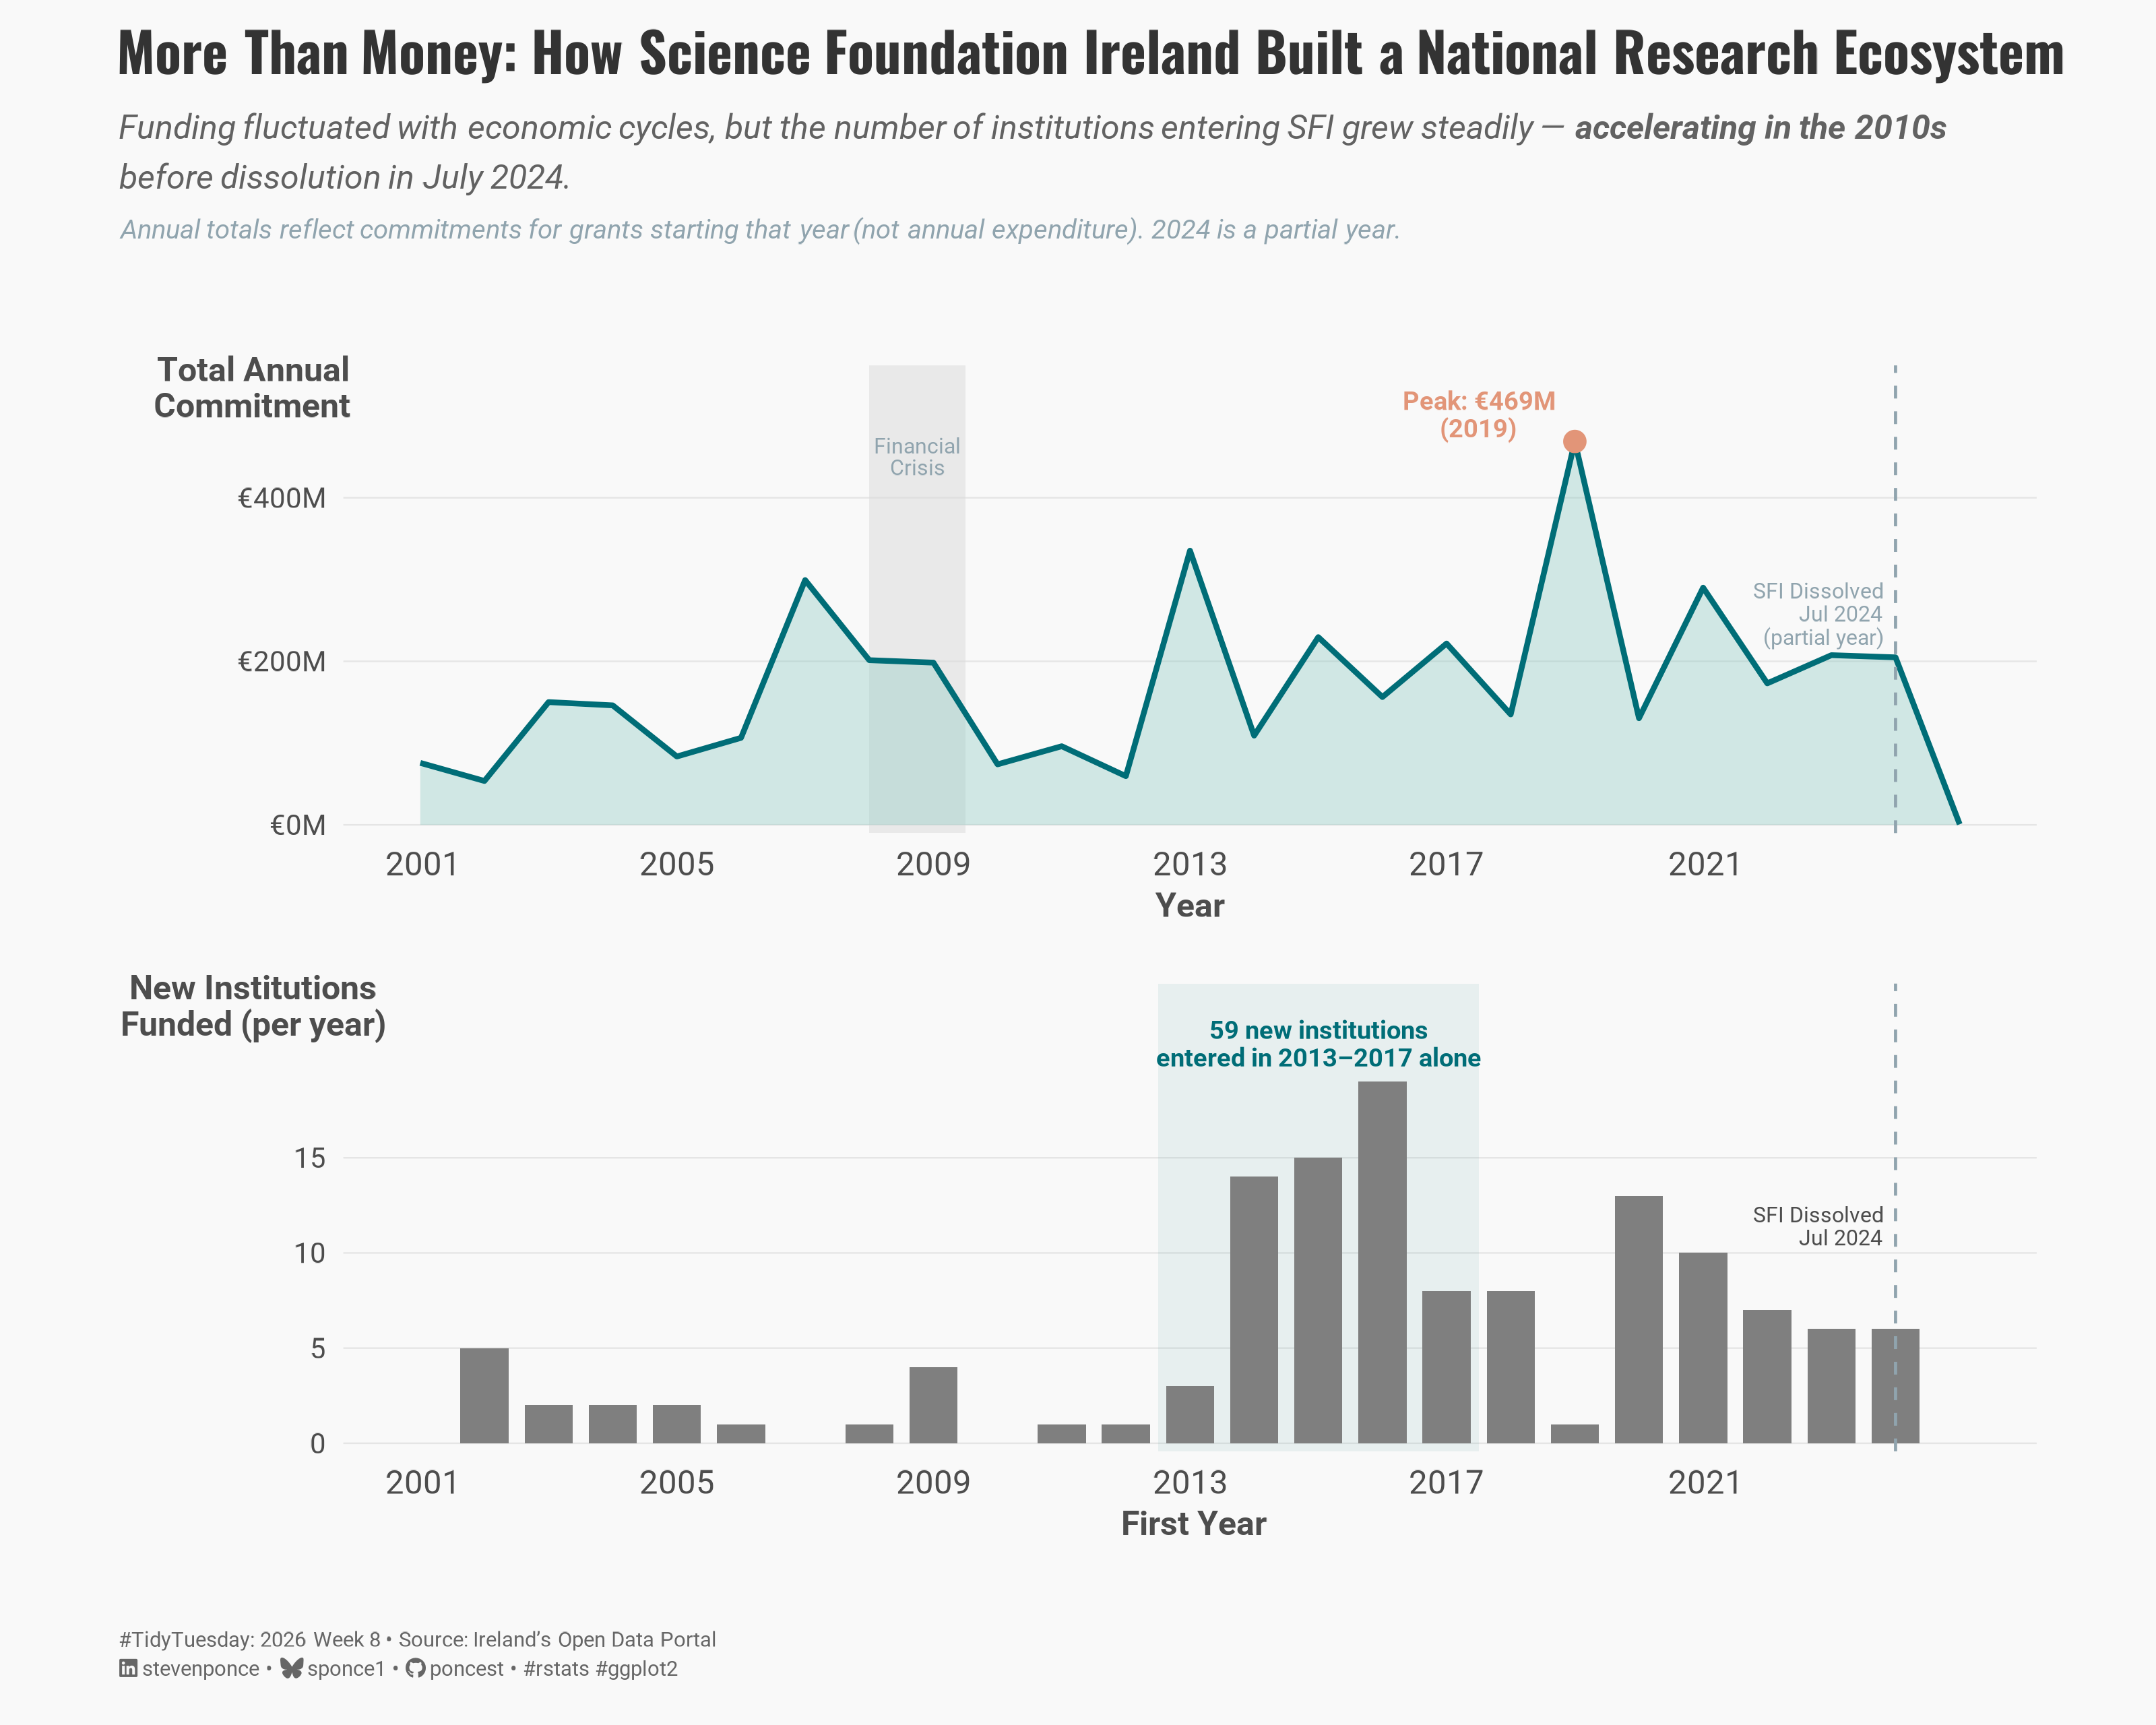

Write the R code that produced this figure.
## Challenge: #TidyTuesday 2026 week 08
## Data:      Science Foundation Ireland Grants Commitments
## Author:    Steven Ponce
## Date:      2026-02-22

## NOTE: This script uses custom helper functions for theming and formatting.
##       See "HELPER FUNCTIONS DOCUMENTATION" section at the end for details


# 1. LOAD PACKAGES & SETUP ----
if (!require("pacman")) install.packages("pacman")
pacman::p_load(
    tidyverse, ggtext, showtext, janitor, 
    scales, glue, patchwork
)

### |- figure size ----
camcorder::gg_record(
    dir    = here::here("temp_plots"),
    device = "png",
    width  = 10,
    height = 8,
    units  = "in",
    dpi    = 320
)

# Source utility functions
source(here::here("R/utils/fonts.R"))
source(here::here("R/utils/social_icons.R"))
source(here::here("R/themes/base_theme.R"))


## 2. READ IN THE DATA ----
tt <- tidytuesdayR::tt_load(2026, week = 08)
sfi_grants_raw <- tt$sfi_grants |> clean_names()
rm(tt)


## 3. EXAMINING THE DATA ----
glimpse(sfi_grants_raw)


## 4. TIDY DATA ----

### |- base clean ----
sfi <- sfi_grants_raw |>
  filter(
    !is.na(current_total_commitment),
    current_total_commitment > 0,
    !is.na(start_date),
    !is.na(research_body),
    research_body != ""
  ) |>
  mutate(year = lubridate::year(start_date))

### |- Panel 1: annual funding totals ----
annual_funding <- sfi |>
  group_by(year) |>
  summarise(
    total_funding = sum(current_total_commitment, na.rm = TRUE),
    .groups = "drop"
  ) |>
  arrange(year)

peak_year <- annual_funding |> slice_max(total_funding, n = 1)

### |- Panel 2: new institutions per year ----
inst_by_year <- sfi |>
  group_by(research_body) |>
  summarise(first_year = min(year, na.rm = TRUE), .groups = "drop") |>
  count(first_year, name = "new_inst") |>
  arrange(first_year)

# Surge callout stat
surge_total <- inst_by_year |>
  filter(first_year >= 2013, first_year <= 2017) |>
  summarise(n = sum(new_inst)) |>
  pull(n)

total_inst <- sum(inst_by_year$new_inst)


## 5. VISUALIZATION ----

### |-  plot aesthetics ----
colors <- get_theme_colors(
  palette = c(
      "accent"       = "#006D77",  
      "accent_light" = "#83C5BE",   
      "bar_muted"    = "#CFD8DC",   
      "peak"         = "#E29578",
      "text_light"   = "#90A4AE"
    )
)

### |- titles and caption ----
title_text <- str_glue(
    "More Than Money: How Science Foundation Ireland Built a National Research Ecosystem"
)

subtitle_text <- str_glue(
    "Funding fluctuated with economic cycles, but the number of institutions entering SFI grew steadily \u2014
  **accelerating in the 2010s** <br>before dissolution in July 2024.<br>
  <span style='font-size:9pt; color:#90A4AE;'>Annual totals reflect commitments for grants starting that year (not annual expenditure). 2024 is a partial year.</span>"
)

caption_text <- create_social_caption(
    tt_year     = 2026,
    tt_week     = 08,
    source_text = "Ireland's Open Data Portal"
)

### |-  fonts ----
setup_fonts()
fonts <- get_font_families()

### |-  plot theme ----
# Start with base theme
base_theme <- create_base_theme(colors)

# Add weekly-specific theme elements
weekly_theme <- extend_weekly_theme(
  base_theme,
  theme(
    # Text styling
    plot.title = element_text(
      face = "bold", family = fonts$title, size = rel(1.3),
      color = colors$title, margin = margin(b = 10), hjust = 0
    ),
    plot.subtitle = element_markdown(
      face = "italic", family = fonts$subtitle, lineheight = 1.2,
      color = colors$subtitle, size = rel(0.8), margin = margin(b = 20), hjust = 0
    ),

    # Grid
    panel.grid.minor = element_blank(),
    panel.grid.major.x = element_blank(),
    panel.grid.major = element_line(color = "gray90", linewidth = 0.25),

    # Axes
    axis.title = element_text(size = rel(0.8), color = "gray30"),
    axis.text = element_text(color = "gray30"),
    axis.text.y = element_text(size = rel(0.85)),
    axis.ticks = element_blank(),

    # Facets
    strip.background = element_rect(fill = "gray95", color = NA),
    strip.text = element_text(
      face = "bold",
      color = "gray20",
      size = rel(0.9),
      margin = margin(t = 6, b = 4)
    ),
    panel.spacing = unit(1.5, "lines"),

    # Legend elements
    legend.position = "plot",
    legend.title = element_text(
      family = fonts$subtitle,
      color = colors$text, size = rel(0.8), face = "bold"
    ),
    legend.text = element_text(
      family = fonts$tsubtitle,
      color = colors$text, size = rel(0.7)
    ),
    legend.margin = margin(t = 15),

    # Plot margin
    plot.margin = margin(10, 20, 10, 20),
    
  )
)

# Set theme
theme_set(weekly_theme)

### |- Panel 1: C1 — Annual Funding ----
p1 <- annual_funding |>
  ggplot(aes(x = year, y = total_funding)) +
  # Annotate
  annotate("rect",
    xmin = 2008, xmax = 2009.5,
    ymin = -Inf, ymax = Inf,
    fill = "gray85", alpha = 0.5
  ) +
  annotate("text",
    x = 2008.75, y = max(annual_funding$total_funding) * 0.96,
    label = "Financial\nCrisis",
    size = 2.5, color = colors$palette["text_light"],
    hjust = 0.5, lineheight = 0.85,
    family = fonts$text
  ) +
  # Geom
  geom_area(fill = colors$palette["accent_light"], alpha = 0.35) +
  geom_line(color = colors$palette["accent"], linewidth = 0.9) +
  geom_point(
    data = peak_year,
    aes(x = year, y = total_funding),
    color = colors$palette["peak"],
    size = 3,
    shape = 21,
    fill = colors$palette["peak"],
    stroke = 0.5
  ) +
  geom_text(
    data = peak_year,
    aes(
      x = year,
      y = total_funding,
      label = glue(
        "Peak: {dollar(total_funding, prefix = '\u20ac', suffix = 'M', scale = 1e-6, accuracy = 1)}\n({year})"
      )
    ),
    nudge_y = max(annual_funding$total_funding) * 0.07,
    nudge_x = -1.5,
    size = 3,
    color = colors$palette["peak"],
    fontface = "bold",
    family = fonts$text,
    lineheight = 0.9
  ) +
  geom_vline(
    xintercept = 2024, linetype = "dashed",
    color = colors$palette["text_light"], linewidth = 0.5
  ) +
  annotate("text",
    x = 2023.8, y = max(annual_funding$total_funding) * 0.55,
    label = "SFI Dissolved\nJul 2024\n(partial year)",
    size = 2.5, color = colors$palette["text_light"],
    hjust = 1, lineheight = 0.9,
    family = fonts$text
  ) +
  # Scales
  scale_y_continuous(
    labels = label_dollar(prefix = "\u20ac", suffix = "M", scale = 1e-6, accuracy = 1),
    expand = expansion(mult = c(0.02, 0.12))
  ) +
  scale_x_continuous(breaks = seq(2001, 2024, 4), limits = c(2001, 2025)) +
  # Labs
  labs(
      x = "Year",
      y = "Total Annual\nCommitment"
      ) +
  # Theme
  theme(
    axis.title.y = element_text(
      angle = 0,
      vjust = 1.02,
      hjust = 0.5,
      margin = margin(r = -50)
    )
  )

### |- Panel 2: C18 — New Institutions per Year ----
p2 <- inst_by_year |>
  ggplot(aes(x = first_year, y = new_inst)) +
  # Annotate
  annotate("rect",
    xmin = 2012.5, xmax = 2017.5,
    ymin = -Inf, ymax = Inf,
    fill = colors$palette["accent"], alpha = 0.07
  ) +
  # Geoms
  geom_col(
    aes(fill = first_year >= 2013 & first_year <= 2017),
    width = 0.75,
    show.legend = FALSE
  ) +
  geom_vline(
    xintercept = 2024, linetype = "dashed",
    color = colors$palette["text_light"], linewidth = 0.5
  ) +
  annotate("text",
    x = 2015, y = 21,
    label = glue("{surge_total} new institutions\nentered in 2013\u20132017 alone"),
    hjust = 0.5, size = 3,
    color = colors$palette["accent"],
    fontface = "bold",
    lineheight = 0.9,
    family = fonts$text
  ) +
  annotate("text",
    x = 2023.8, y = max(inst_by_year$new_inst) * 0.6,
    label = "SFI Dissolved\nJul 2024",
    size = 2.5, color = colors$text,
    hjust = 1, lineheight = 0.9,
    family = fonts$text
  ) +
  # Scales
  scale_fill_manual(
    values = c(
      "TRUE" = colors$palette["accent"],
      "FALSE" = colors$palette["bar_muted"]
    )
  ) +
  scale_y_continuous(
    breaks = seq(0, max(inst_by_year$new_inst), 5),
    expand = expansion(mult = c(0.02, 0.15))
  ) +
  scale_x_continuous(breaks = seq(2001, 2024, 4), limits = c(2001, 2025)) +
  # Labs
  labs(
      x = " First Year",
      y = "New Institutions\nFunded (per year)"
      ) +
  # Theme
  theme(
    axis.title.y = element_text(
      angle = 0,
      vjust = 1.02,
      hjust = 0.5,
      margin = margin(r = -50)
    )
  )

### |- Combined Plots ----
p1 / p2 +
  plot_layout(heights = c(1, 1)) +
  plot_annotation(
    title = title_text,
    subtitle = subtitle_text,
    caption = caption_text,
    theme = theme(
      axis.title.y = element_text(
        angle = 0,
        vjust = 1.04,
        hjust = 0.5,
        margin = margin(r = -100)
      ),
      plot.title = element_markdown(
        size = rel(1.3),
        family = fonts$title,
        face = "bold",
        color = colors$title,
        lineheight = 1.15,
        margin = margin(t = 0, b = 5)
      ),
      plot.subtitle = element_markdown(
        size = rel(0.8),
        family = fonts$subtitle,
        color = alpha(colors$subtitle, 0.88),
        lineheight = 1.5,
        margin = margin(t = 5, b = 30)
      ),
      plot.caption = element_markdown(
        size = rel(0.5),
        family = fonts$subtitle,
        color = colors$caption,
        hjust = 0,
        lineheight = 1.4,
        margin = margin(t = 20, b = 5)
      )
    )
  )


# 6. HELPER FUNCTIONS DOCUMENTATION ----

## ============================================================================ ##
##                     CUSTOM HELPER FUNCTIONS                                  ##
## ============================================================================ ##
#
# This analysis uses custom helper functions for consistent theming, fonts,
# and formatting across all my #TidyTuesday projects. The core analysis logic
# (data tidying and visualization) uses only standard tidyverse packages.
#
# -----------------------------------------------------------------------------
# FUNCTIONS USED IN THIS SCRIPT:
# -----------------------------------------------------------------------------
#
# 📂 R/utils/fonts.R
#    • setup_fonts()       - Initialize Google Fonts with showtext
#    • get_font_families() - Return standardized font family names
#
# 📂 R/utils/social_icons.R
#    • create_social_caption() - Generate formatted caption with social handles
#                                and #TidyTuesday attribution
#
# 📂 R/themes/base_theme.R
#    • create_base_theme()   - Create consistent base ggplot2 theme
#    • extend_weekly_theme() - Add weekly-specific theme customizations
#    • get_theme_colors()    - Get color palettes for highlight/text
#
# -----------------------------------------------------------------------------
# WHY CUSTOM FUNCTIONS?
# -----------------------------------------------------------------------------
# These utilities eliminate repetitive code and ensure visual consistency
# across 50+ weekly visualizations. Instead of copy-pasting 30+ lines of
# theme() code each week, I use create_base_theme() and extend as needed.
#
# -----------------------------------------------------------------------------
# VIEW SOURCE CODE:
# -----------------------------------------------------------------------------
# All helper functions are open source on GitHub:
# 🔗 https://github.com/poncest/tidytuesday/tree/main/R
#
# Main files:
#   • R/utils/fonts.R         - Font setup and management
#   • R/utils/social_icons.R  - Caption generation with icons
#   • R/themes/base_theme.R   - Reusable ggplot2 themes
#
# -----------------------------------------------------------------------------
# REPRODUCIBILITY:
# -----------------------------------------------------------------------------
# To run this script:
#
# Option 1 - Use the helper functions (recommended):
#   1. Clone the repo: https://github.com/poncest/tidytuesday/
#   2. Make sure the R/ directory structure is maintained
#   3. Run the script as-is
#
# Option 2 - Replace with standard code:
#   1. Replace setup_fonts() with your own font setup
#   2. Replace get_theme_colors() with manual color definitions
#   3. Replace create_base_theme() with theme_minimal() + theme()
#   4. Replace create_social_caption() with manual caption text
#
## ============================================================================ ##


# 7. SESSION INFO ----
sessioninfo::session_info(include_base = TRUE)

# ─ Session info ──────────────────────────────────────────────────────────────────────────
# setting  value
# version  R version 4.4.1 (2024-06-14 ucrt)
# os       Windows 11 x64 (build 26100)
# system   x86_64, mingw32
# ui       RStudio
# language (EN)
# collate  English_United States.utf8
# ctype    English_United States.utf8
# tz       America/New_York
# date     2026-02-22
# rstudio  2026.01.1+403 Apple Blossom (desktop)
# pandoc   NA
# 
# ─ Packages ──────────────────────────────────────────────────────────────────────────────
# ! package      * version  date (UTC) lib source
# V base         * 4.4.1    2024-04-24 [2] local (on disk 4.4.0)
# P bit            4.0.5    2022-11-15 [?] CRAN (R 4.4.0)
# P bit64          4.0.5    2020-08-30 [?] CRAN (R 4.4.0)
# P camcorder      0.1.0    2022-10-03 [?] CRAN (R 4.4.0)
# cli            3.6.3    2024-06-21 [1] CRAN (R 4.4.1)
# P colorspace     2.1-1    2024-07-26 [?] CRAN (R 4.4.1)
# P commonmark     1.9.1    2024-01-30 [?] CRAN (R 4.4.0)
# P compiler       4.4.0    2024-04-24 [?] local
# P crayon         1.5.2    2022-09-29 [?] CRAN (R 4.4.0)
# P curl           5.2.1    2024-03-01 [?] CRAN (R 4.4.0)
# P datasets     * 4.4.0    2024-04-24 [?] local
# P digest         0.6.35   2024-03-11 [?] CRAN (R 4.4.0)
# dplyr        * 1.1.4    2023-11-17 [1] CRAN (R 4.4.0)
# P fansi          1.0.6    2023-12-08 [?] CRAN (R 4.4.0)
# farver         2.1.2    2024-05-13 [1] CRAN (R 4.4.1)
# forcats      * 1.0.0    2023-01-29 [1] CRAN (R 4.4.0)
# generics       0.1.3    2022-07-05 [1] CRAN (R 4.4.0)
# ggplot2      * 3.5.1    2024-04-23 [1] CRAN (R 4.4.0)
# P ggtext       * 0.1.2    2022-09-16 [?] CRAN (R 4.4.0)
# P gh             1.4.1    2024-03-28 [?] CRAN (R 4.4.0)
# P gifski         1.12.0-2 2023-08-12 [?] CRAN (R 4.4.0)
# P gitcreds       0.1.2    2022-09-08 [?] CRAN (R 4.4.0)
# glue         * 1.8.0    2024-09-30 [1] CRAN (R 4.4.2)
# P graphics     * 4.4.0    2024-04-24 [?] local
# P grDevices    * 4.4.0    2024-04-24 [?] local
# P grid           4.4.0    2024-04-24 [?] local
# P gridtext       0.1.5    2022-09-16 [?] CRAN (R 4.4.0)
# gtable         0.3.5    2024-04-22 [1] CRAN (R 4.4.0)
# P here         * 1.0.1    2020-12-13 [?] CRAN (R 4.4.0)
# P hms            1.1.3    2023-03-21 [?] CRAN (R 4.4.0)
# P httr2          1.0.1    2024-04-01 [?] CRAN (R 4.4.0)
# P janitor      * 2.2.0    2023-02-02 [?] CRAN (R 4.4.0)
# P jsonlite       1.8.8    2023-12-04 [?] CRAN (R 4.4.0)
# labeling       0.4.3    2023-08-29 [1] CRAN (R 4.4.0)
# P lifecycle      1.0.4    2023-11-07 [?] CRAN (R 4.4.0)
# P lubridate    * 1.9.3    2023-09-27 [?] CRAN (R 4.4.0)
# magick         2.8.3    2024-02-18 [1] CRAN (R 4.4.0)
# P magrittr       2.0.3    2022-03-30 [?] CRAN (R 4.4.0)
# markdown       1.13     2024-06-04 [1] CRAN (R 4.4.2)
# P methods      * 4.4.0    2024-04-24 [?] local
# munsell        0.5.1    2024-04-01 [1] CRAN (R 4.4.0)
# P pacman       * 0.5.1    2019-03-11 [?] CRAN (R 4.4.0)
# P parallel       4.4.0    2024-04-24 [?] local
# P patchwork    * 1.3.0    2024-09-16 [?] CRAN (R 4.4.1)
# P pillar         1.9.0    2023-03-22 [?] CRAN (R 4.4.0)
# P pkgconfig      2.0.3    2019-09-22 [?] CRAN (R 4.4.0)
# P purrr        * 1.0.2    2023-08-10 [?] CRAN (R 4.4.0)
# P R.cache        0.16.0   2022-07-21 [?] CRAN (R 4.4.0)
# P R.methodsS3    1.8.2    2022-06-13 [?] CRAN (R 4.4.0)
# P R.oo           1.26.0   2024-01-24 [?] CRAN (R 4.4.0)
# P R.utils        2.12.3   2023-11-18 [?] CRAN (R 4.4.0)
# P R6             2.5.1    2021-08-19 [?] CRAN (R 4.4.0)
# P ragg           1.3.3    2024-09-11 [?] CRAN (R 4.4.2)
# P rappdirs       0.3.3    2021-01-31 [?] CRAN (R 4.4.0)
# P Rcpp           1.0.12   2024-01-09 [?] CRAN (R 4.4.0)
# P readr        * 2.1.5    2024-01-10 [?] CRAN (R 4.4.0)
# P renv           1.0.7    2024-04-11 [?] CRAN (R 4.4.0)
# rlang          1.1.4    2024-06-04 [1] CRAN (R 4.4.1)
# P rprojroot      2.0.4    2023-11-05 [?] CRAN (R 4.4.0)
# P rstudioapi     0.16.0   2024-03-24 [?] CRAN (R 4.4.0)
# P rsvg           2.6.0    2023-10-08 [?] CRAN (R 4.4.0)
# scales       * 1.3.0    2023-11-28 [1] CRAN (R 4.4.0)
# P sessioninfo    1.2.2    2021-12-06 [?] CRAN (R 4.4.0)
# P showtext     * 0.9-7    2024-03-02 [?] CRAN (R 4.4.0)
# P showtextdb   * 3.0      2020-06-04 [?] CRAN (R 4.4.0)
# P snakecase      0.11.1   2023-08-27 [?] CRAN (R 4.4.0)
# P stats        * 4.4.0    2024-04-24 [?] local
# stringi        1.8.4    2024-05-06 [1] CRAN (R 4.4.0)
# P stringr      * 1.5.1    2023-11-14 [?] CRAN (R 4.4.0)
# P styler         1.10.3   2024-04-07 [?] CRAN (R 4.4.0)
# P svglite        2.1.3    2023-12-08 [?] CRAN (R 4.4.0)
# P sysfonts     * 0.8.9    2024-03-02 [?] CRAN (R 4.4.0)
# systemfonts    1.1.0    2024-05-15 [1] CRAN (R 4.4.0)
# textshaping    0.4.0    2024-05-24 [1] CRAN (R 4.4.0)
# P tibble       * 3.2.1    2023-03-20 [?] CRAN (R 4.4.0)
# tidyr        * 1.3.1    2024-01-24 [1] CRAN (R 4.4.0)
# tidyselect     1.2.1    2024-03-11 [1] CRAN (R 4.4.0)
# P tidytuesdayR   1.2.1    2025-04-29 [?] CRAN (R 4.4.3)
# tidyverse    * 2.0.0    2023-02-22 [1] CRAN (R 4.4.3)
# P timechange     0.3.0    2024-01-18 [?] CRAN (R 4.4.0)
# P tools          4.4.0    2024-04-24 [?] local
# P tzdb           0.4.0    2023-05-12 [?] CRAN (R 4.4.0)
# P utf8           1.2.4    2023-10-22 [?] CRAN (R 4.4.0)
# P utils        * 4.4.0    2024-04-24 [?] local
# P vctrs          0.6.5    2023-12-01 [?] CRAN (R 4.4.0)
# P vroom          1.6.5    2023-12-05 [?] CRAN (R 4.4.0)
# P withr          3.0.2    2024-10-28 [?] CRAN (R 4.4.2)
# P xfun           0.52     2025-04-02 [?] CRAN (R 4.4.3)
# P xml2           1.3.6    2023-12-04 [?] CRAN (R 4.4.0)
# 
# V ── Loaded and on-disk version mismatch.
# P ── Loaded and on-disk path mismatch.
# 
# ─────────────────────────────────────────────────────────────────────────────────────────
# > 
